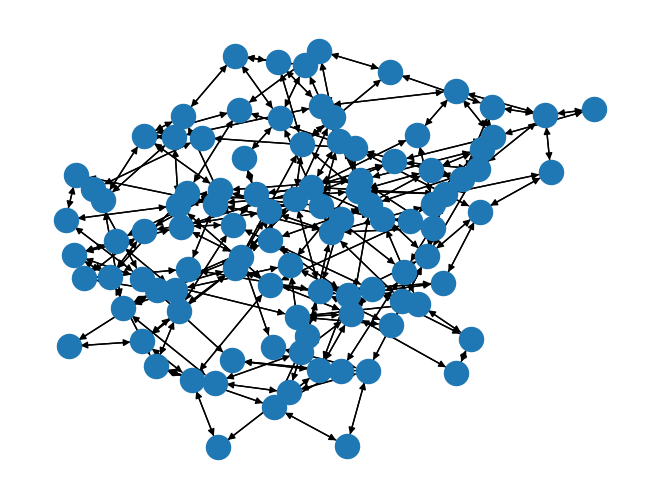

Write the Python code that produced this figure.
import random

# Press Shift+F10 to execute it or replace it with your code.
# Press Double Shift to search everywhere for classes, files, tool windows, actions, and settings.
import networkx as nx
import matplotlib.pyplot as plt
#from matplotlib import pyplot as plt
import numpy as np
#from numpy import *

class message:
    def __init__(self):
        self.route = []
        self.length = 1
        self.if_used = 0  #在这次循环内是否被转发过

class node:
    def __init__(self):
        self.neighbour = []   #相邻节点编号
        self.queue = []  #正在排队消息数
        self.capacity = 30  #节点容量
        self.message_in_queue = []   #队列内消息详细


def message_creat(n):
    sourse = random.randint(0,n-1)  #随机生成源节点序号
    target = random.randint(0,n-1)
    while target == sourse :
        target = random.randint(0,n-1)   #随机生成不重复的目标节点序号
    s = message()
    s.route = nx.shortest_path(G1,sourse,target)  #最短路径路由
    return s



n=100  #节点数
k=5
p=0.6
G=nx.watts_strogatz_graph(n, k, p)

G1 = nx.DiGraph()
G1 = G.to_directed()

#print(G1)


#G = nx.random_graphs.erdos_renyi_graph(50,0.2)
#pos = nx.shell_layout(G)


#G = nx.random_graphs.barabasi_albert_graph(50,1)
#pos = nx.spring_layout(G)

#print(G.edges)
#print(G.nodes)
#print(list(G.neighbors(0)))  # 其中的34为所要求目标节点


net = []  #网络list
for i in range(n):
    net.append(node())   #生成网络节点
    net[i].neighbour = list(G1.neighbors(i))
    #print(len(net[i].neighbour))
    net[i].capacity = 20    #
    for j_node in range(len(net[i].neighbour)):
        net[i].queue.append(0)   #当前节点当前队列长度
        net[i].message_in_queue.append([])  #消息队列第一位置为下一节点编号
        net[i].message_in_queue[j_node].append(net[i].neighbour[j_node])
print(net[1].message_in_queue)





for i in range(1000):
    counter = 0
    for i_message in range(30):  # 一次生成n条信息
        s = message_creat(n)
        #print(s.route)
        source = s.route[0]
        # print(s.route[0])
        for j_message in range(len(net[source].neighbour)):
            if net[source].message_in_queue[j_message][0] == s.route[1]:
                net[source].message_in_queue[j_message].append(s)
                net[source].queue[j_message] += 1

        # print(len(net[source - 1].message_in_queue[0].route))

    for j in range(n):  #对每个节点进行一次操作
        for j_queue in range(len(net[j].neighbour)):#对源节点的每个输出队列进行操作   j_queue是当前节点输出队列总数
            if net[j].queue[j_queue] > 0 and len(net[j].message_in_queue[j_queue][1].route) > 1 and net[j].message_in_queue[j_queue][1].if_used == 0:#如果当前节点输出队列消息数大于一且该消息所处的不是目标节点且该消息未被处理过
                #net[j - 1].message_in_queue[j_queue][0]是该队列下一跳的节点
                del net[j].message_in_queue[j_queue][1].route[0]
                next = net[j].message_in_queue[j_queue][1].route[0]  #next是当前消息的下一跳的节点编号
                for k_queue in range(len(net[next].neighbour)):   #寻找当前消息下一跳所在的输出队列
                    if net[next].message_in_queue[k_queue][0] == net[j].message_in_queue[j_queue][1].route:
                        net[next].message_in_queue[k_queue].append(net[j].message_in_queue[j_queue][1])
                        net[next].message_in_queue[k_queue][-1].if_used = 1
                        net[next].queue[k_queue] += 1
                        if net[next].queue[k_queue] > net[next].capacity:
                            for i_queue in range(len(net[next].neighbour)):
                                G1.add_weighted_edges_from([(next, net[next].neighbour[i_queue], 0)]) #修改拓扑：删除

                del net[j].message_in_queue[j_queue][1]   #删除源节点的信息
                net[j].queue[j_queue] -= 1
            elif net[j].queue[j_queue] > 1 and len(net[j].message_in_queue[j_queue][1].route) == 1 and net[j].message_in_queue[j_queue][1].if_used == 0:#如果当前节点输出队列消息数大于一且该消息所处的是目标节点且该消息未被处理过
                del net[j].message_in_queue[j_queue - 1][1]
                net[j].queue[j_queue] -= 1

    for i_counter in range(n):
        for j_counter in range(len(net[i_counter].neighbour)):
            if net[i_counter].queue[j_counter] > 0:
                net[i_counter].message_in_queue[j_counter][1].if_used = 0   #重置消息的被转发情况
                counter += net[i_counter].queue[j_counter]




        #print(net[k - 1].queue)
    #print(counter)
    #print(i)
    #print("xxxxxxxxxxxxx")








#print(net[0].neighbour)
#print(net[1].neighbour)
#print(net[2].neighbour)
#print(net[3].neighbour)
#print(net[4].neighbour)

nx.draw(G1)
plt.show()


# See PyCharm help at https://www.jetbrains.com/help/pycharm/
